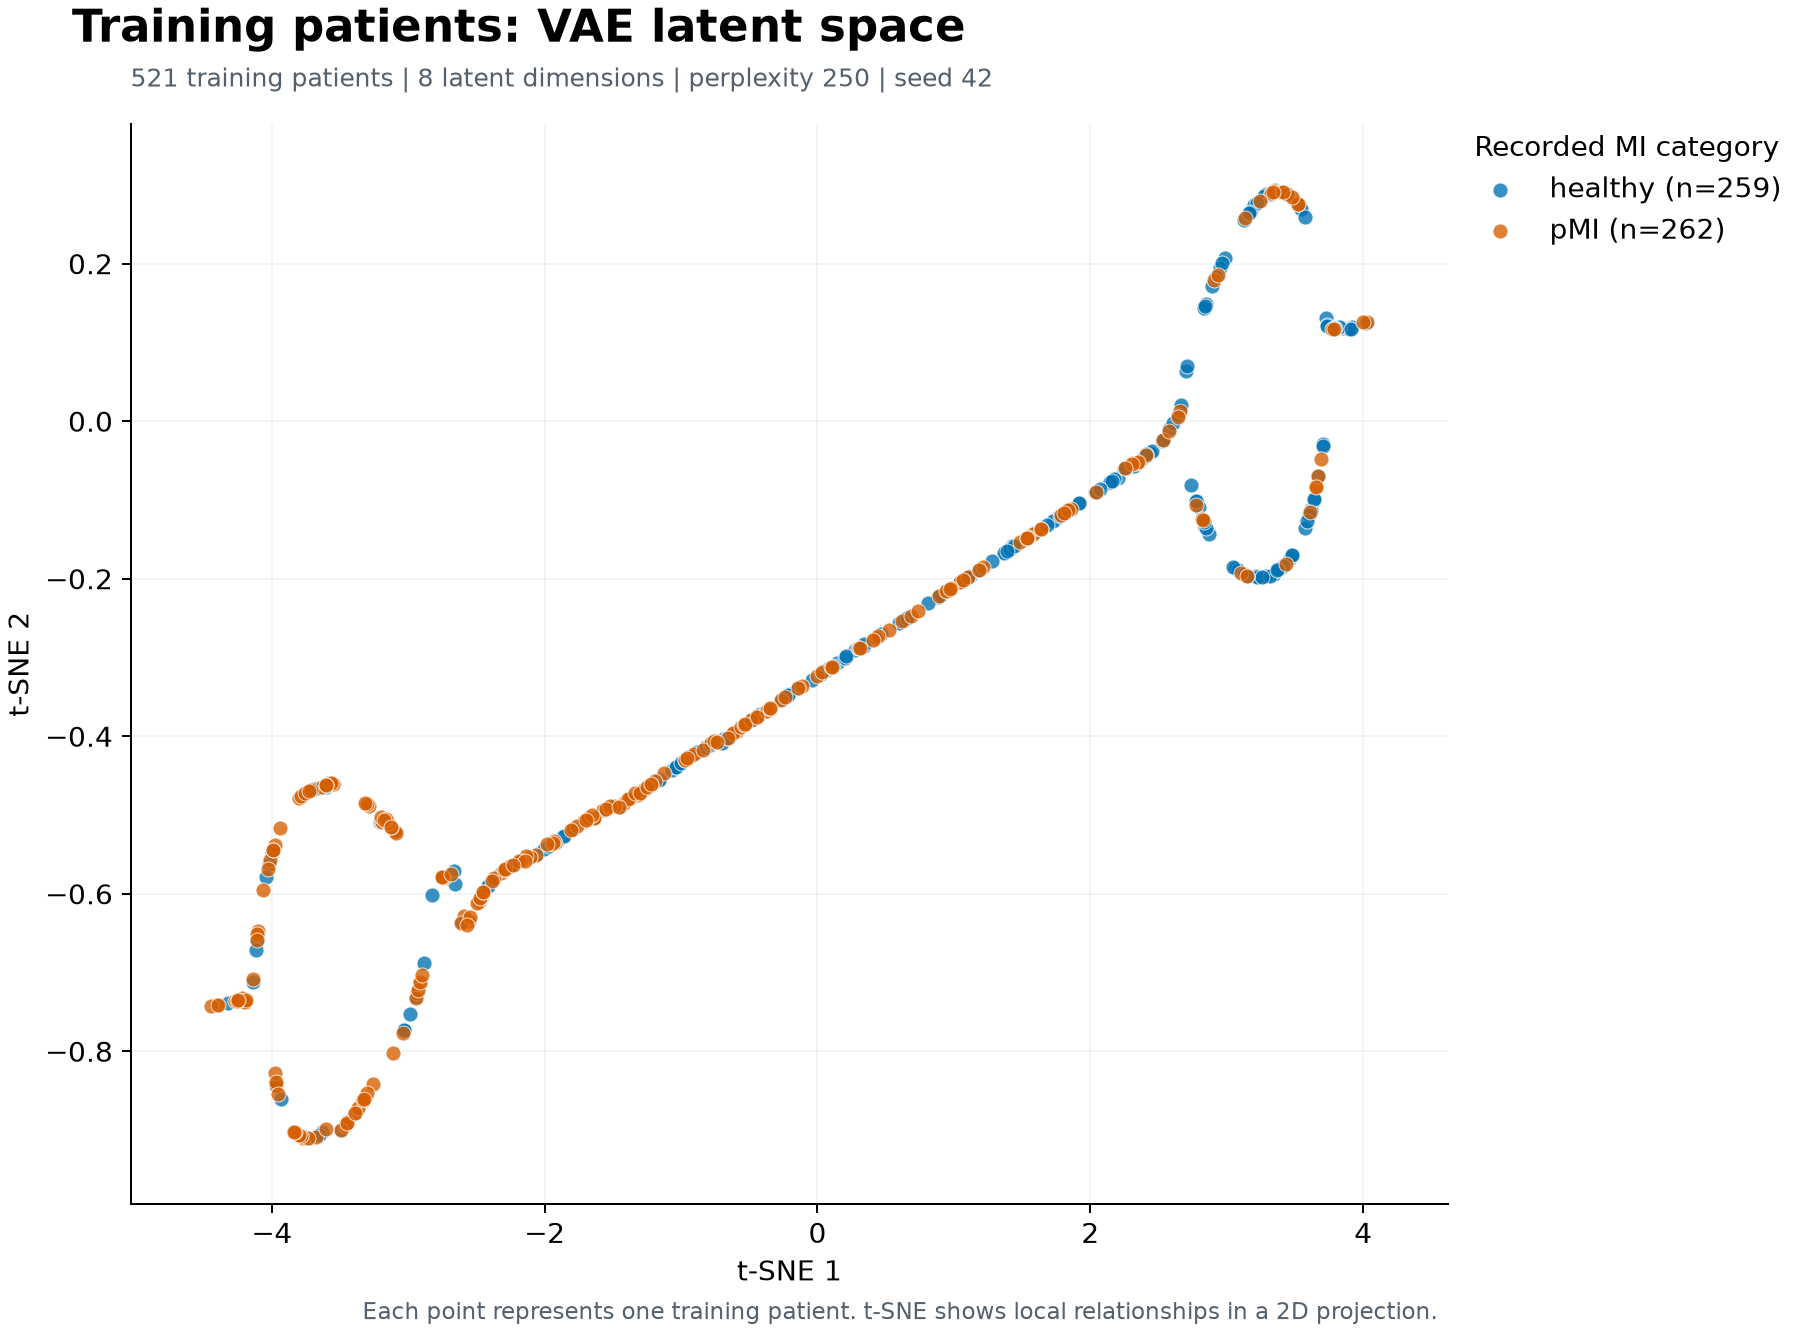

The file beside this chart, header and first rows:
patient_index, MI, tsne_1, tsne_2
16, healthy, 2.137, -0.07845
395, pMI, -3.094, -0.5208
229, pMI, -3.547, -0.4603
130, healthy, 1.848, -0.112
265, healthy, 0.5952, -0.2555
847, pMI, -1.928, -0.5353
332, healthy, 2.705, 0.06337
720, healthy, -3.633, -0.9025
496, healthy, 2.433, -0.0404
362, pMI, 1.041, -0.2046
681, healthy, -1.869, -0.5276
112, pMI, -2.741, -0.5802
613, pMI, -2.484, -0.61
887, pMI, -0.4409, -0.3744
609, healthy, 2.579, -0.009588
90, healthy, 0.906, -0.2204
855, healthy, 3.901, 0.1176
789, healthy, 2.784, -0.1016
664, pMI, 3.353, 0.2921
118, pMI, -2.305, -0.5716
316, pMI, -3.772, -0.9102
660, pMI, -3.397, -0.8792
857, healthy, 3.465, -0.1732
158, healthy, 2.171, -0.07457
10, pMI, -4.222, -0.7323
369, pMI, -1.573, -0.4937
582, pMI, -2.558, -0.6347
751, healthy, 2.603, -0.002131
444, healthy, 3.127, 0.256
259, pMI, -0.5934, -0.393
135, pMI, -4.104, -0.6478
634, pMI, -4.014, -0.5574
69, pMI, -1.639, -0.5033
88, pMI, -2.461, -0.603
29, pMI, -3.289, -0.4886
3, pMI, -3.467, -0.8953
648, pMI, -0.6185, -0.3958
260, pMI, 3.658, -0.08193
401, healthy, 3.504, 0.2795
825, healthy, 2.894, 0.1712
171, pMI, -0.9725, -0.4295
754, pMI, -1.944, -0.5371
123, pMI, -0.5629, -0.3881
83, healthy, 1.044, -0.2043
778, pMI, -0.003263, -0.3232
111, healthy, 3.061, -0.1861
115, pMI, -3.628, -0.4645
787, healthy, -2.606, -0.6362
423, pMI, 1.856, -0.1111
806, healthy, 2.657, 0.01529
690, pMI, 2.906, 0.1798
415, healthy, 2.245, -0.06042
464, pMI, 0.8914, -0.2221
881, healthy, -2.987, -0.7532
388, pMI, -2.177, -0.5568
871, healthy, -0.2057, -0.3468
223, healthy, 1.375, -0.1658
836, healthy, -0.7066, -0.4047
355, healthy, 3.511, 0.2778
779, healthy, 1.588, -0.1425
... 461 more rows
